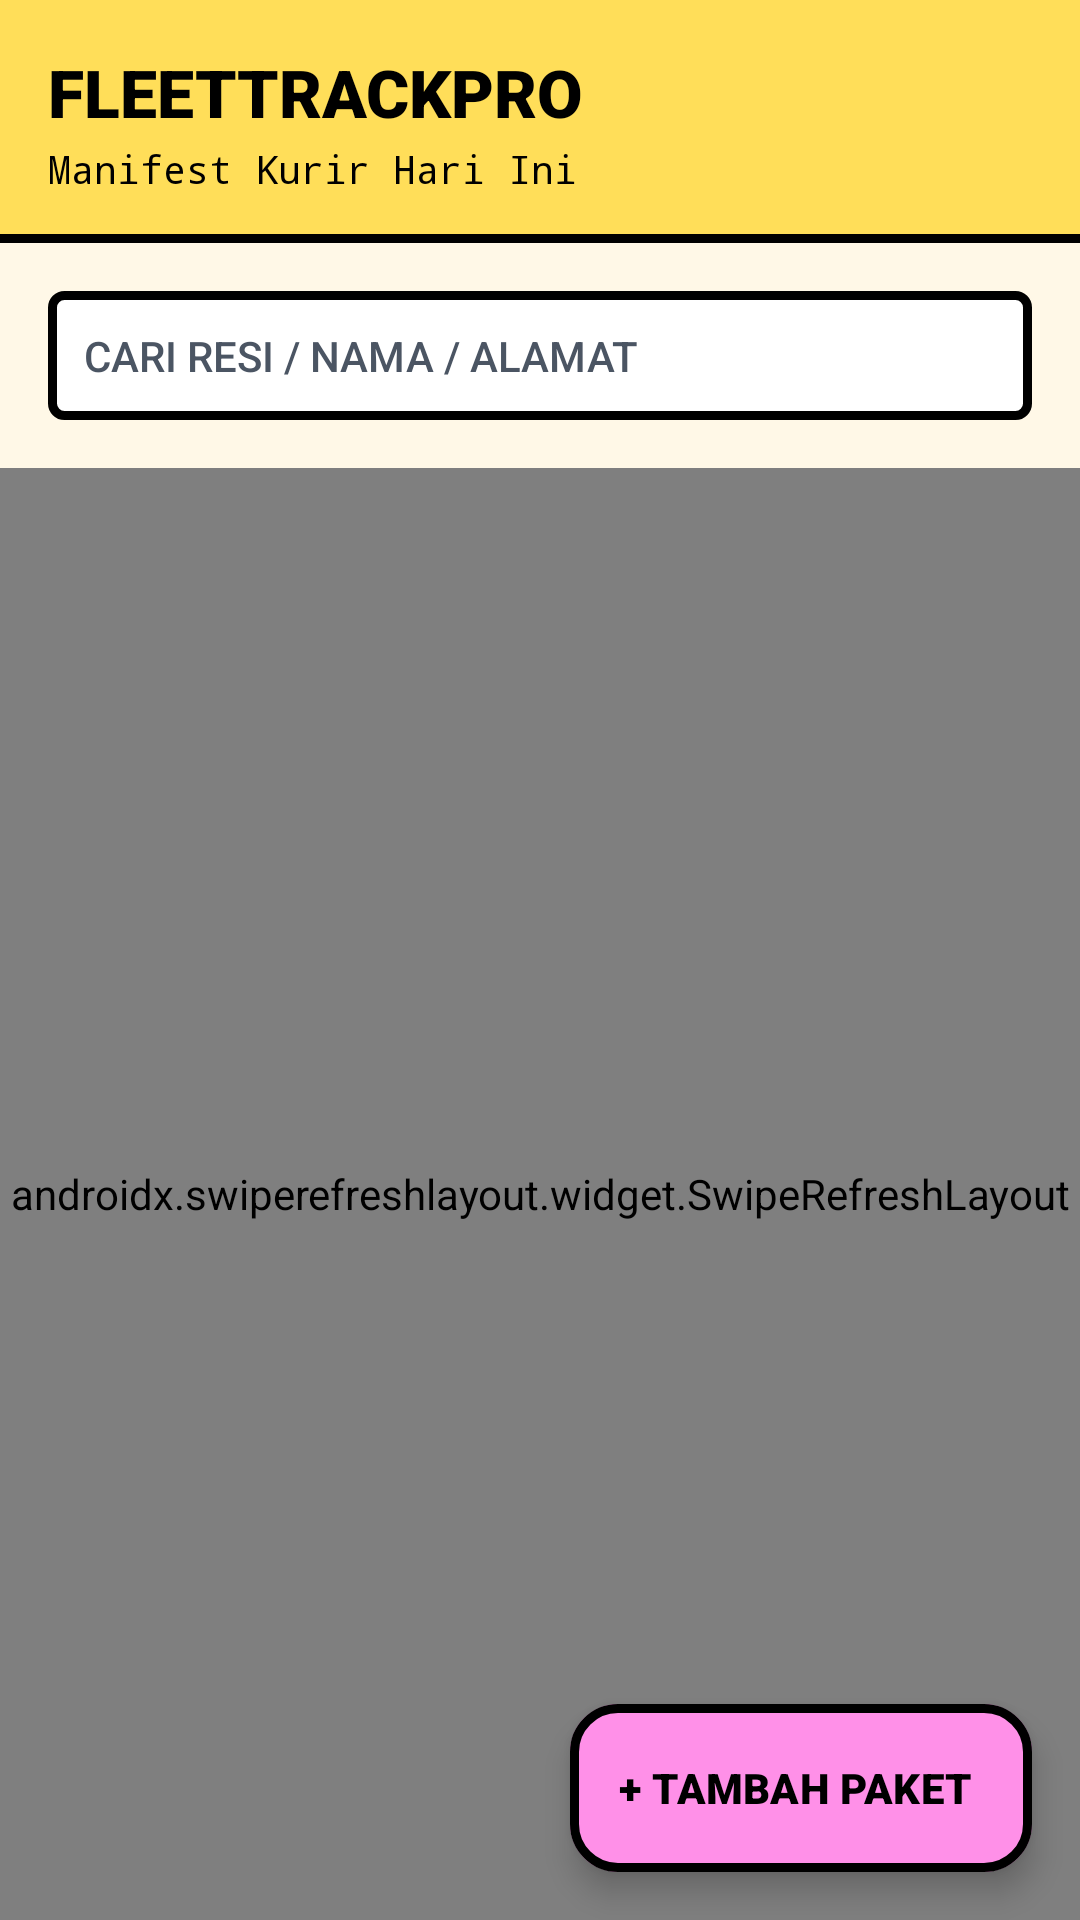

The Android layout XML behind this screen, and the referenced resources:
<!-- AndroidManifest.xml: application theme Theme.FleetTrackPro -->
<!-- res/layout/activity_manifest.xml -->
<?xml version="1.0" encoding="utf-8"?>
<androidx.coordinatorlayout.widget.CoordinatorLayout xmlns:android="http://schemas.android.com/apk/res/android"
    xmlns:app="http://schemas.android.com/apk/res-auto"
    xmlns:tools="http://schemas.android.com/tools"
    android:layout_width="match_parent"
    android:layout_height="match_parent"
    android:background="@color/neo_cream">

    <LinearLayout
        android:layout_width="match_parent"
        android:layout_height="match_parent"
        android:orientation="vertical">

        
        <LinearLayout
            android:layout_width="match_parent"
            android:layout_height="wrap_content"
            android:background="@drawable/bg_neo_header"
            android:orientation="vertical"
            android:padding="16dp">

            <TextView
                android:id="@+id/tvHeaderTitle"
                android:layout_width="wrap_content"
                android:layout_height="wrap_content"
                android:fontFamily="sans-serif-black"
                android:text="@string/header_title"
                android:textColor="@color/neo_black"
                android:textSize="22sp" />

            <TextView
                android:id="@+id/tvHeaderSubtitle"
                android:layout_width="wrap_content"
                android:layout_height="wrap_content"
                android:layout_marginTop="2dp"
                android:fontFamily="monospace"
                android:text="@string/header_subtitle"
                android:textColor="@color/neo_black"
                android:textSize="13sp" />
        </LinearLayout>

        
        <EditText
            android:id="@+id/etSearchManifest"
            android:layout_width="match_parent"
            android:layout_height="wrap_content"
            android:layout_margin="16dp"
            android:background="@drawable/bg_neo_input"
            android:fontFamily="sans-serif-medium"
            android:hint="@string/hint_search"
            android:imeOptions="actionSearch"
            android:inputType="text"
            android:maxLines="1"
            android:padding="12dp"
            android:textColor="@color/neo_black"
            android:textColorHint="@color/neo_grey"
            android:textSize="14sp" />

        
        <ProgressBar
            android:id="@+id/pbMainLoading"
            android:layout_width="wrap_content"
            android:layout_height="wrap_content"
            android:layout_gravity="center_horizontal"
            android:layout_margin="16dp"
            android:indeterminate="true"
            android:indeterminateTint="@color/neo_black"
            android:visibility="gone" />

        
        <TextView
            android:id="@+id/tvEmptyState"
            android:layout_width="match_parent"
            android:layout_height="wrap_content"
            android:fontFamily="sans-serif-black"
            android:gravity="center"
            android:padding="32dp"
            android:text="@string/empty_state_no_data"
            android:textColor="@color/neo_black"
            android:textSize="16sp"
            android:visibility="gone" />

        
        <androidx.swiperefreshlayout.widget.SwipeRefreshLayout
            android:id="@+id/swipeRefresh"
            android:layout_width="match_parent"
            android:layout_height="0dp"
            android:layout_weight="1">

            <androidx.recyclerview.widget.RecyclerView
                android:id="@+id/rvManifest"
                android:layout_width="match_parent"
                android:layout_height="match_parent"
                android:clipToPadding="false"
                android:paddingBottom="96dp"
                tools:listitem="@layout/item_delivery_order" />
        </androidx.swiperefreshlayout.widget.SwipeRefreshLayout>
    </LinearLayout>

    
    <com.google.android.material.floatingactionbutton.ExtendedFloatingActionButton
        android:id="@+id/fabAddOrder"
        android:layout_width="wrap_content"
        android:layout_height="wrap_content"
        android:layout_gravity="bottom|end"
        android:layout_margin="16dp"
        android:fontFamily="sans-serif-black"
        android:text="@string/fab_add_order"
        android:textColor="@color/neo_black"
        app:backgroundTint="@color/neo_pink"
        app:cornerRadius="4dp"
        app:elevation="0dp"
        app:strokeColor="@color/neo_black"
        app:strokeWidth="3dp" />

</androidx.coordinatorlayout.widget.CoordinatorLayout>
<!-- res/layout/item_delivery_order.xml (included above) -->
<?xml version="1.0" encoding="utf-8"?>
<LinearLayout xmlns:android="http://schemas.android.com/apk/res/android"
    xmlns:app="http://schemas.android.com/apk/res-auto"
    xmlns:tools="http://schemas.android.com/tools"
    android:layout_width="match_parent"
    android:layout_height="wrap_content"
    android:layout_marginStart="16dp"
    android:layout_marginTop="8dp"
    android:layout_marginEnd="16dp"
    android:layout_marginBottom="8dp"
    android:background="@drawable/bg_neo_card"
    android:orientation="vertical"
    android:paddingStart="14dp"
    android:paddingTop="14dp"
    android:paddingEnd="18dp"
    android:paddingBottom="18dp">

    
    <LinearLayout
        android:layout_width="match_parent"
        android:layout_height="wrap_content"
        android:gravity="center_vertical"
        android:orientation="horizontal">

        <TextView
            android:id="@+id/tvTrackingNo"
            android:layout_width="0dp"
            android:layout_height="wrap_content"
            android:layout_weight="1"
            android:fontFamily="monospace"
            android:textColor="@color/neo_black"
            android:textSize="14sp"
            android:textStyle="bold"
            tools:text="EXP-90021-JKT" />

        <TextView
            android:id="@+id/tvStatusBadge"
            android:layout_width="wrap_content"
            android:layout_height="wrap_content"
            android:background="@drawable/bg_badge_pending"
            android:fontFamily="sans-serif-black"
            android:textColor="@color/neo_black"
            android:textSize="11sp"
            tools:text="PENDING" />
    </LinearLayout>

    
    <TextView
        android:id="@+id/tvRecipient"
        android:layout_width="match_parent"
        android:layout_height="wrap_content"
        android:layout_marginTop="8dp"
        android:fontFamily="sans-serif-black"
        android:textColor="@color/neo_black"
        android:textSize="13sp"
        tools:text="Ibu Ratna Dewi (081234567890)" />

    <TextView
        android:id="@+id/tvAddress"
        android:layout_width="match_parent"
        android:layout_height="wrap_content"
        android:layout_marginTop="4dp"
        android:fontFamily="sans-serif-medium"
        android:textColor="@color/neo_grey"
        android:textSize="12sp"
        tools:text="Jl. Melati Raya No. 45, Harjamukti, Cirebon" />

    
    <TextView
        android:id="@+id/tvFailureReason"
        android:layout_width="match_parent"
        android:layout_height="wrap_content"
        android:layout_marginTop="4dp"
        android:fontFamily="sans-serif-bold"
        android:textColor="@color/neo_red"
        android:textSize="12sp"
        android:visibility="gone"
        tools:text="Alasan: Rumah kosong / penerima tidak di tempat" />

    
    <TextView
        android:id="@+id/tvSyncState"
        android:layout_width="wrap_content"
        android:layout_height="wrap_content"
        android:layout_marginTop="4dp"
        android:fontFamily="sans-serif-black"
        android:text="@string/sync_unsynced"
        android:textColor="@color/neo_black"
        android:textSize="11sp"
        android:visibility="gone"
        tools:visibility="visible" />

    
    <TextView
        android:id="@+id/tvCodAmount"
        android:layout_width="match_parent"
        android:layout_height="wrap_content"
        android:layout_marginTop="8dp"
        android:fontFamily="sans-serif-black"
        android:textColor="@color/neo_black"
        android:textSize="13sp"
        tools:text="COD: Rp 125.000" />

    
    <LinearLayout
        android:layout_width="match_parent"
        android:layout_height="wrap_content"
        android:layout_marginTop="12dp"
        android:gravity="end"
        android:orientation="horizontal">

        <com.google.android.material.button.MaterialButton
            android:id="@+id/btnActionEdit"
            style="@style/Widget.FleetTrack.NeoButton.Edit"
            android:layout_width="wrap_content"
            android:layout_height="wrap_content"
            android:layout_marginEnd="8dp"
            android:text="@string/action_edit"
            android:textSize="12sp" />

        <com.google.android.material.button.MaterialButton
            android:id="@+id/btnActionDelete"
            style="@style/Widget.FleetTrack.NeoButton.Delete"
            android:layout_width="wrap_content"
            android:layout_height="wrap_content"
            android:layout_marginEnd="8dp"
            android:text="@string/action_delete"
            android:textSize="12sp" />

        <com.google.android.material.button.MaterialButton
            android:id="@+id/btnActionDeliver"
            style="@style/Widget.FleetTrack.NeoButton.Deliver"
            android:layout_width="wrap_content"
            android:layout_height="wrap_content"
            android:text="@string/action_deliver"
            android:textSize="12sp" />
    </LinearLayout>

</LinearLayout>
<!-- resources referenced by this layout -->
<resources>
  <color name="neo_black">#000000</color>
  <color name="neo_cream">#FFF8E7</color>
  <color name="neo_grey">#4B5563</color>
  <color name="neo_pink">#FF90E8</color>
  <color name="neo_red">#FF6B6B</color>
  <!-- drawable bg_badge_pending (drawable) -->
  <?xml version="1.0" encoding="utf-8"?>
  <shape xmlns:android="http://schemas.android.com/apk/res/android"
      android:shape="rectangle">
      <corners android:radius="4dp" />
      <solid android:color="@color/neo_yellow" />
      <stroke
          android:width="2dp"
          android:color="@color/neo_black" />
      <padding
          android:bottom="3dp"
          android:left="8dp"
          android:right="8dp"
          android:top="3dp" />
  </shape>
  <!-- drawable bg_neo_header (drawable) -->
  <?xml version="1.0" encoding="utf-8"?>
  <layer-list xmlns:android="http://schemas.android.com/apk/res/android">
      
      <item>
          <shape android:shape="rectangle">
              <solid android:color="@color/neo_black" />
          </shape>
      </item>
  
      
      <item android:bottom="3dp">
          <shape android:shape="rectangle">
              <solid android:color="@color/neo_yellow" />
          </shape>
      </item>
  </layer-list>
  <!-- drawable bg_neo_input (drawable) -->
  <?xml version="1.0" encoding="utf-8"?>
  <shape xmlns:android="http://schemas.android.com/apk/res/android"
      android:shape="rectangle">
      <corners android:radius="4dp" />
      <solid android:color="@color/neo_white" />
      <stroke
          android:width="3dp"
          android:color="@color/neo_black" />
      <padding
          android:bottom="12dp"
          android:left="12dp"
          android:right="12dp"
          android:top="12dp" />
  </shape>
  <string name="action_delete">HAPUS</string>
  <string name="action_deliver">TERKIRIM</string>
  <string name="action_edit">EDIT</string>
  <string name="empty_state_no_data">BELUM ADA PAKET</string>
  <string name="fab_add_order">+ TAMBAH PAKET</string>
  <string name="header_subtitle">Manifest Kurir Hari Ini</string>
  <string name="header_title">FLEETTRACKPRO</string>
  <string name="hint_search">CARI RESI / NAMA / ALAMAT</string>
  <string name="sync_unsynced">● BELUM TERSINKRON</string>
  <style name="Widget.FleetTrack.NeoButton.Delete">
          <item name="backgroundTint">@color/neo_red</item>
      </style>
  <style name="Widget.FleetTrack.NeoButton.Deliver">
          <item name="backgroundTint">@color/neo_lime</item>
      </style>
  <style name="Widget.FleetTrack.NeoButton.Edit">
          <item name="backgroundTint">@color/neo_yellow</item>
      </style>
  <style name="Theme.FleetTrackPro" parent="Theme.Material3.Light.NoActionBar">
          <item name="android:windowBackground">@color/neo_cream</item>
          <item name="colorPrimary">@color/neo_black</item>
          <item name="colorOnPrimary">@color/neo_white</item>
          <item name="android:statusBarColor">@color/neo_yellow</item>
          <item name="android:windowLightStatusBar">true</item>
  
          <item name="shapeAppearanceSmallComponent">@style/ShapeAppearance.FleetTrack.Small</item>
          <item name="shapeAppearanceMediumComponent">@style/ShapeAppearance.FleetTrack.Medium</item>
      </style>
  <color name="neo_yellow">#FFDE59</color>
  <color name="neo_white">#FFFFFF</color>
  <color name="neo_lime">#B8F34A</color>
  <style name="ShapeAppearance.FleetTrack.Small" parent="ShapeAppearance.Material3.SmallComponent">
          <item name="cornerSize">4dp</item>
          <item name="cornerFamily">rounded</item>
      </style>
  <style name="ShapeAppearance.FleetTrack.Medium" parent="ShapeAppearance.Material3.MediumComponent">
          <item name="cornerSize">4dp</item>
          <item name="cornerFamily">rounded</item>
      </style>
</resources>
